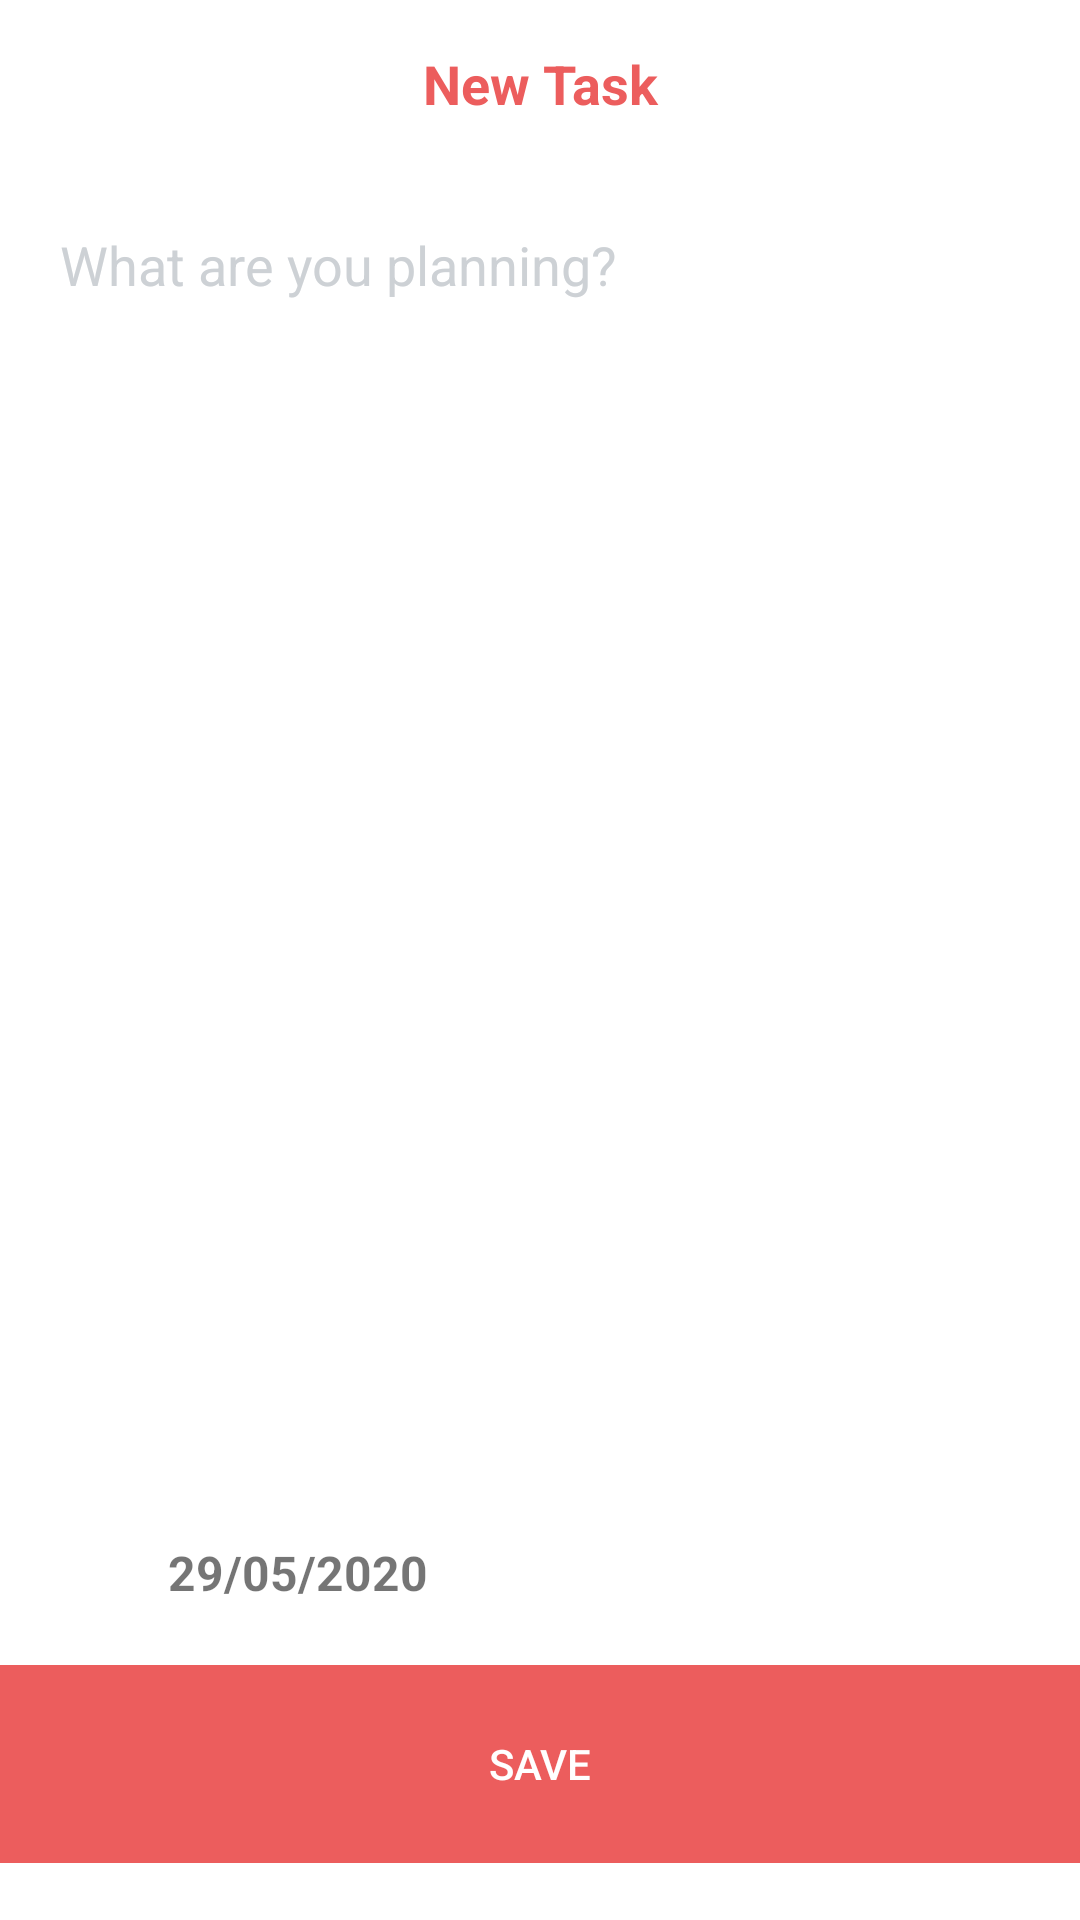

Write the Android layout XML for this screen, with the resource values it uses.
<!-- AndroidManifest.xml: application theme Theme.Digital_Wellbeing -->
<!-- res/layout/activity_add_modify_task.xml -->
<?xml version="1.0" encoding="utf-8"?>
<androidx.coordinatorlayout.widget.CoordinatorLayout
    xmlns:android="http://schemas.android.com/apk/res/android"
    xmlns:app="http://schemas.android.com/apk/res-auto"
    android:layout_width="match_parent"
    android:layout_height="match_parent"
    android:background="#FFFFFF">

    <com.google.android.material.appbar.AppBarLayout
        android:id="@+id/appbar"
        android:layout_width="match_parent"
        android:layout_height="wrap_content"
        app:elevation="0dp">


        <androidx.appcompat.widget.Toolbar
            android:id="@+id/toolbar"
            android:layout_width="match_parent"
            android:layout_height="?attr/actionBarSize"
            android:background="@color/white"
            app:popupTheme="@style/ThemeOverlay.AppCompat.Light"
            app:contentInsetStart="0dp">
            <LinearLayout
                xmlns:android="http://schemas.android.com/apk/res/android"
                android:layout_width="match_parent"
                android:layout_height="wrap_content"
                android:orientation="horizontal">

                <TextView
                    android:id="@+id/toolbar_title"
                    android:layout_width="match_parent"
                    android:layout_height="match_parent"
                    android:gravity="center"
                    android:text="New Task"
                    android:textColor="#EC5D5D"
                    android:textSize="18dp"
                    android:textStyle="bold"/>


            </LinearLayout>
        </androidx.appcompat.widget.Toolbar>
    </com.google.android.material.appbar.AppBarLayout>


    <RelativeLayout
        android:layout_width="match_parent"
        android:layout_height="match_parent"
        app:layout_behavior="@string/appbar_scrolling_view_behavior">

        <EditText
            android:id="@+id/edit_text"
            android:layout_width="match_parent"
            android:layout_height="515dp"
            android:layout_above="@+id/custom_config"
            android:layout_marginBottom="-2dp"
            android:background="#FFFFFF"
            android:gravity="top"
            android:hint="What are you planning?"
            android:inputType="textMultiLine"
            android:padding="20dp"
            android:textColorHint="#CDD1D5" />


        <LinearLayout
            android:id="@+id/custom_config"
            android:layout_width="wrap_content"
            android:layout_height="wrap_content"
            android:layout_above="@+id/deleteTask"
            android:gravity="center"
            android:onClick="chooseDate"
            android:orientation="horizontal"
            android:paddingHorizontal="30dp"
            android:paddingVertical="20dp">

            <ImageView
                android:layout_width="16dp"
                android:layout_height="16dp"
                android:src="@drawable/cal" />

            <TextView
                android:id="@+id/dateText"
                android:layout_width="wrap_content"
                android:layout_height="wrap_content"
                android:layout_marginLeft="10dp"
                android:text="29/05/2020"
                android:textSize="16dp"
                android:textStyle="bold" />

        </LinearLayout>

        <LinearLayout
            android:id="@+id/deleteTask"
            android:layout_width="wrap_content"
            android:layout_height="wrap_content"
            android:layout_above="@+id/save_btn"
            android:gravity="center"
            android:orientation="horizontal"
            android:paddingHorizontal="30dp"
            android:paddingVertical="20dp"
            android:onClick="deleteTask"
            android:visibility="gone">

            <ImageView
                android:layout_width="16dp"
                android:layout_height="16dp"
                android:src="@drawable/del"
                android:background="#EC5D5D"/>

            <TextView
                android:layout_width="wrap_content"
                android:layout_height="wrap_content"
                android:layout_marginLeft="10dp"
                android:textSize="16dp"
                android:textStyle="bold"
                android:textColor="#EC5D5D"
                android:text="Delete Task"/>

        </LinearLayout>


        <Button
            android:id="@+id/save_btn"
            style="?android:attr/borderlessButtonStyle"
            android:layout_width="match_parent"
            android:layout_height="66dp"
            android:layout_alignParentBottom="true"
            android:layout_gravity="center"
            android:layout_marginBottom="19dp"
            android:background="#EC5D5D"
            android:onClick="saveTask"
            android:paddingVertical="15dp"
            android:text="SAVE"
            android:textColor="#FFFFFF" />

    </RelativeLayout>


</androidx.coordinatorlayout.widget.CoordinatorLayout>
<!-- resources referenced by this layout -->
<resources>
  <color name="white">#FFFFFFFF</color>
  <style name="Theme.Digital_Wellbeing" parent="Theme.AppCompat.DayNight.NoActionBar">
          
          <item name="colorPrimary">@color/white</item>
          <item name="colorPrimaryVariant">@color/purple_700</item>
          <item name="colorOnPrimary">@color/white</item>
          
          <item name="colorSecondary">@color/teal_200</item>
          <item name="colorSecondaryVariant">@color/teal_700</item>
          <item name="colorOnSecondary">@color/black</item>
          
          <item name="android:statusBarColor" tools:targetApi="l">?attr/colorPrimaryVariant</item>
          
      </style>
  <color name="purple_700">#FF3700B3</color>
  <color name="teal_200">#FF03DAC5</color>
  <color name="teal_700">#FF018786</color>
  <color name="black">#FF000000</color>
</resources>
